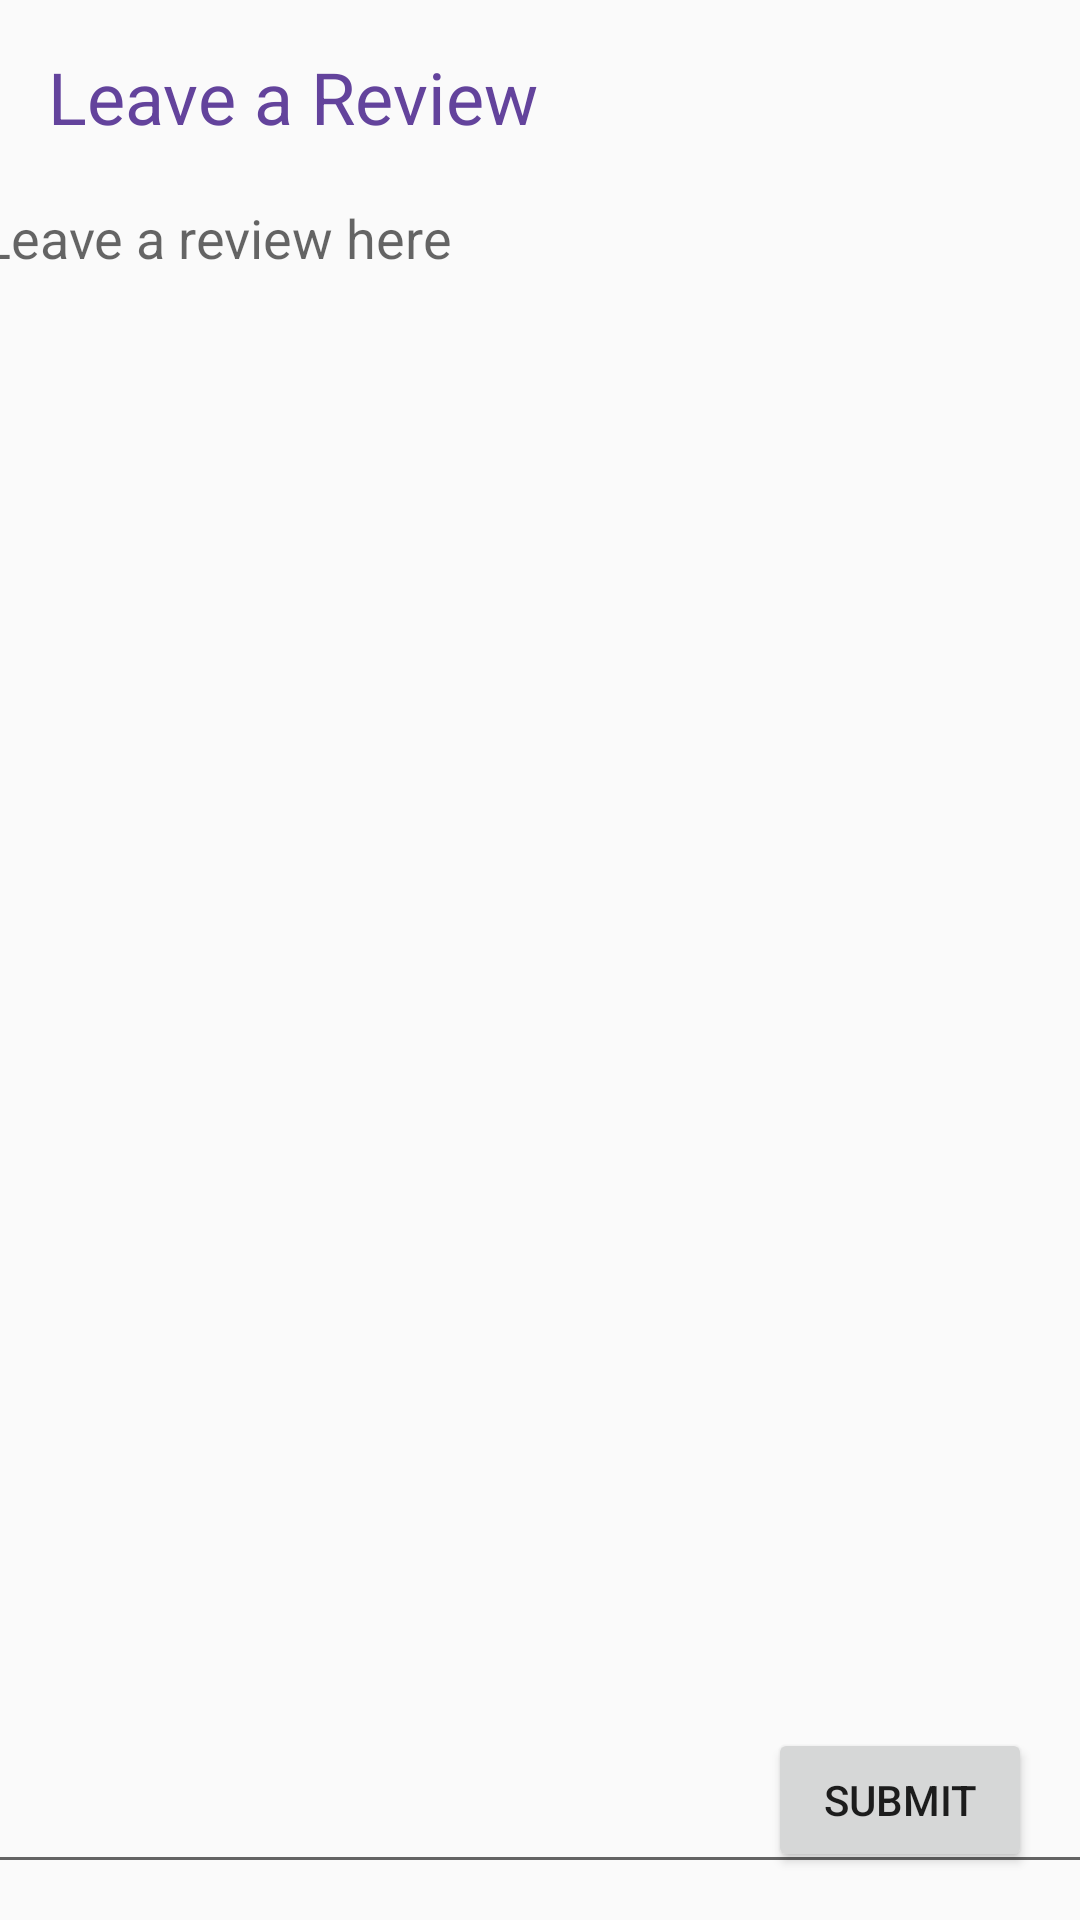

The Android layout XML behind this screen, and the referenced resources:
<!-- AndroidManifest.xml: application theme AppTheme -->
<!-- res/layout/leave_a_review_layout.xml -->
<?xml version="1.0" encoding="utf-8"?>
<android.support.constraint.ConstraintLayout xmlns:android="http://schemas.android.com/apk/res/android"
    xmlns:app="http://schemas.android.com/apk/res-auto"
    xmlns:tools="http://schemas.android.com/tools"
    android:layout_width="match_parent"
    android:layout_height="match_parent">

    <Button
        android:id="@+id/submitReviewButton"
        android:layout_width="wrap_content"
        android:layout_height="wrap_content"
        android:layout_marginEnd="16dp"
        android:layout_marginBottom="16dp"
        android:text="@string/submit"
        app:layout_constraintBottom_toBottomOf="parent"
        app:layout_constraintEnd_toEndOf="parent" />

    <TextView
        android:id="@+id/textView6"
        android:layout_width="285dp"
        android:layout_height="41dp"
        android:layout_marginStart="16dp"
        android:layout_marginTop="16dp"
        android:text="@string/leave_a_review"
        android:textColor="#63439C"
        android:textSize="24sp"
        app:layout_constraintStart_toStartOf="parent"
        app:layout_constraintTop_toTopOf="parent" />

    <EditText
        android:id="@+id/editText3"
        android:layout_width="381dp"
        android:layout_height="571dp"
        android:layout_marginStart="16dp"
        android:layout_marginEnd="16dp"
        android:layout_marginBottom="16dp"
        android:ems="10"
        android:gravity="start|top"
        android:hint="@string/leave_a_review_here"
        android:inputType="textMultiLine"
        app:layout_constraintBottom_toTopOf="@+id/submitReviewButton"
        app:layout_constraintEnd_toEndOf="parent"
        app:layout_constraintStart_toStartOf="parent"
        app:layout_constraintTop_toBottomOf="@+id/textView6"
        app:layout_constraintVertical_bias="0.0" />

</android.support.constraint.ConstraintLayout>
<!-- resources referenced by this layout -->
<resources>
  <string name="leave_a_review">Leave a Review</string>
  <string name="leave_a_review_here">Leave a review here</string>
  <string name="submit">Submit</string>
  <style name="AppTheme" parent="Theme.AppCompat.Light.DarkActionBar">
          <item name="colorPrimary">#A0522D</item>
          
          <item name="colorPrimaryDark">@color/colorPrimaryDark</item>
          <item name="colorAccent">@color/colorAccent</item>
      </style>
  <color name="colorPrimaryDark">#00574B</color>
  <color name="colorAccent">#D81B60</color>
</resources>
